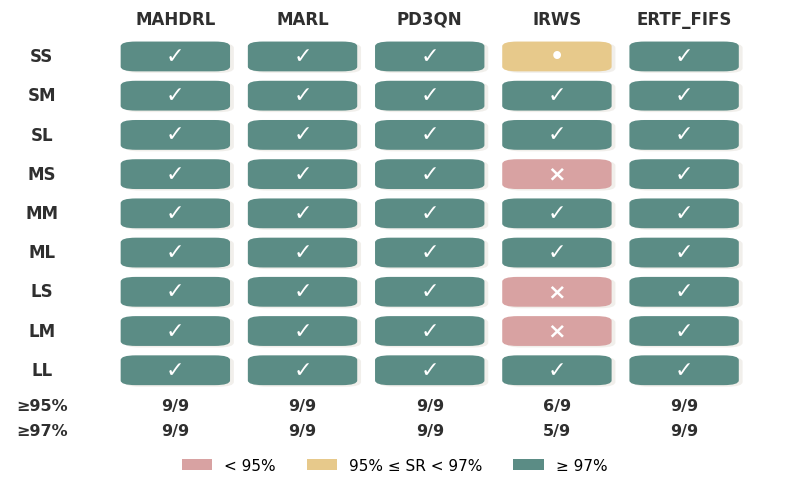

The script that saved this image:
import numpy as np
import matplotlib.pyplot as plt
from matplotlib.patches import FancyBboxPatch, Patch
from matplotlib.font_manager import FontProperties

symbol_font = FontProperties(family='DejaVu Sans')

# =========================
# 1. 数据
# =========================
scenarios = ['SS', 'SM', 'SL', 'MS', 'MM', 'ML', 'LS', 'LM', 'LL']
algorithms = ['MAHDRL', 'MARL', 'PD3QN', 'IRWS', 'ERTF_FIFS']

#Loose
data = np.array([
    [0.996666667, 0.997333, 1.000000, 0.964000, 0.996667],  # SS
    [0.990000000, 0.992667, 1.000000, 0.999333, 0.991333],  # SM
    [0.990667000, 0.993333, 1.000000, 1.000000, 0.994667],  # SL
    [0.997333000, 1.000000, 1.000000, 0.900000, 1.000000],  # MS
    [0.995333000, 0.991333, 1.000000, 0.998000, 0.991333],  # MM
    [0.993333000, 0.994000, 1.000000, 1.000000, 0.994000],  # ML
    [0.998667000, 1.000000, 1.000000, 0.944000, 1.000000],  # LS
    [0.998000000, 0.998000, 1.000000, 0.936000, 0.999333],  # LM
    [0.993333000, 0.996000, 0.999333, 0.996000, 0.992667],  # LL
])


#Medium
# data = np.array([
#     [0.994000, 0.996000, 1.000000, 0.960667, 0.994000],  # SS
#     [0.975333, 0.981333, 1.000000, 0.999333, 0.982667],  # SM
#     [0.982000, 0.985333, 1.000000, 1.000000, 0.984667],  # SL
#     [0.998667, 1.000000, 0.999333, 0.875333, 0.999333],  # MS
#     [0.987333, 0.988667, 1.000000, 0.992667, 0.982667],  # MM
#     [0.974000, 0.986667, 1.000000, 0.999333, 0.977333],  # ML
#     [0.996000, 1.000000, 1.000000, 0.932000, 1.000000],  # LS
#     [0.990667, 0.996667, 1.000000, 0.918000, 0.996667],  # LM
#     [0.984000, 0.985333333, 1.000000, 0.993333, 0.986667],  # LL
# ])

#Tight
# data = np.array([
#     [0.986667, 0.992000, 1.000000, 0.937333, 0.988000],  # SS
#     [0.973333, 0.969333, 0.999333, 0.997333, 0.974667],  # SM
#     [0.972000, 0.974667, 1.000000, 1.000000, 0.973333],  # SL
#     [0.988667, 0.999333, 0.999333, 0.854000, 0.998000],  # MS
#     [0.970000, 0.982667, 1.000000, 0.992667, 0.976667],  # MM
#     [0.966667, 0.966000, 1.000000, 0.998667, 0.965333],  # ML
#     [0.980667, 0.999333, 1.000000, 0.922667, 1.000000],  # LS
#     [0.991333, 0.998667, 0.998667, 0.892000, 0.993333],  # LM
#     [0.970667, 0.972667, 0.998000, 0.990667, 0.980667],  # LL
# ])

# =========================
# 2. 阈值与状态编码
# 0 -> <95%
# 1 -> [95%, 97%)
# 2 -> >=97%
# =========================
thr95 = 0.95
thr97 = 0.97

state = np.zeros_like(data, dtype=int)
state[(data >= thr95) & (data < thr97)] = 1
state[data >= thr97] = 2

# 底部统计：每个算法在多少个场景里 >=95 / >=97
count_ge95_by_alg = (data >= thr95).sum(axis=0)
count_ge97_by_alg = (data >= thr97).sum(axis=0)

# =========================
# 3. 画图风格
# =========================
plt.rcParams['font.family'] = ['Times New Roman']
plt.rcParams['axes.unicode_minus'] = False
plt.rcParams['pdf.fonttype'] = 42
plt.rcParams['ps.fonttype'] = 42

bg_color = '#FFFFFF'
color_fail = '#D8A2A2'      # <95%
color_95 = '#E7C98B'        # 95%~97%
color_97 = '#5B8C85'        # >=97%
shadow_color = '#D8D2C8'
text_dark = '#2F2F2F'

n_rows = len(scenarios)
n_cols = len(algorithms)

fig, ax = plt.subplots(figsize=(8.2, 5.2), dpi=300, facecolor=bg_color)
ax.set_facecolor(bg_color)

# =========================
# 4. 绘制圆角矩阵
# =========================
cell_w = 0.82
cell_h = 0.72
rounding = 0.12

for i in range(n_rows):
    for j in range(n_cols):
        x = j
        y = i

        s = state[i, j]
        if s == 0:
            color = color_fail
            mark = '×'
            txt_color = 'white'
        elif s == 1:
            color = color_95
            mark = '•'
            txt_color = 'white'
        else:
            color = color_97
            mark = '✓'
            txt_color = 'white'

        # 阴影
        shadow = FancyBboxPatch(
            (x - cell_w / 2 + 0.03, y - cell_h / 2 + 0.04),
            cell_w, cell_h,
            boxstyle=f"round,pad=0.02,rounding_size={rounding}",
            linewidth=0,
            facecolor=shadow_color,
            alpha=0.35,
            zorder=1
        )
        ax.add_patch(shadow)

        # 主色块
        box = FancyBboxPatch(
            (x - cell_w / 2, y - cell_h / 2),
            cell_w, cell_h,
            boxstyle=f"round,pad=0.02,rounding_size={rounding}",
            linewidth=0,
            facecolor=color,
            zorder=2
        )
        ax.add_patch(box)

        # 符号
        ax.text(
            x, y, mark,
            ha='center', va='center',
            fontsize=16, fontweight='bold',
            color=txt_color, zorder=3,
            fontproperties=symbol_font
        )

# =========================
# 5. 坐标文字
# =========================
# 顶部算法名
for j, alg in enumerate(algorithms):
    ax.text(
        j, -0.95, alg,
        ha='center', va='center',
        fontsize=12, fontweight='bold',
        color=text_dark
    )

# 左侧场景名
for i, sc in enumerate(scenarios):
    ax.text(
        -1.05, i, sc,
        ha='center', va='center',
        fontsize=12, fontweight='bold',
        color=text_dark
    )

# 底部两行统计：每个算法在多少个场景里 >=95 / >=97
ax.text(-1.05, n_rows - 0.10, '≥95%', ha='center', va='center',
        fontsize=11.5, fontweight='bold', color=text_dark)
ax.text(-1.05, n_rows + 0.55, '≥97%', ha='center', va='center',
        fontsize=11.5, fontweight='bold', color=text_dark)

for j in range(n_cols):
    ax.text(j, n_rows - 0.10, f'{count_ge95_by_alg[j]}/{n_rows}',
            ha='center', va='center',
            fontsize=11.5, fontweight='bold', color=text_dark)
    ax.text(j, n_rows + 0.55, f'{count_ge97_by_alg[j]}/{n_rows}',
            ha='center', va='center',
            fontsize=11.5, fontweight='bold', color=text_dark)

# =========================
# 6. 图例
# =========================
legend_handles = [
    Patch(facecolor=color_fail, edgecolor='none', label='< 95%'),
    Patch(facecolor=color_95, edgecolor='none', label='95% ≤ SR < 97%'),
    Patch(facecolor=color_97, edgecolor='none', label='≥ 97%')
]
ax.legend(
    handles=legend_handles,
    loc='upper center',
    bbox_to_anchor=(0.5, -0.015),
    ncol=3,
    frameon=False,
    fontsize=11
)

# =========================
# 7. 范围与清理
# =========================
# 去掉右侧统计后，把右边界收紧；上下左右也整体收紧
ax.set_xlim(-1.30, n_cols - 1 + 0.75)
ax.set_ylim(n_rows + 0.72, -1.20)

ax.set_xticks([])
ax.set_yticks([])

for spine in ax.spines.values():
    spine.set_visible(False)

plt.tight_layout(rect=[0.015, 0.03, 0.99, 0.99])

# =========================
# 8. 保存为 PDF
# =========================
plt.savefig('success_rate_L.pdf',
            format='pdf', bbox_inches='tight', pad_inches=0.01)
plt.show()
